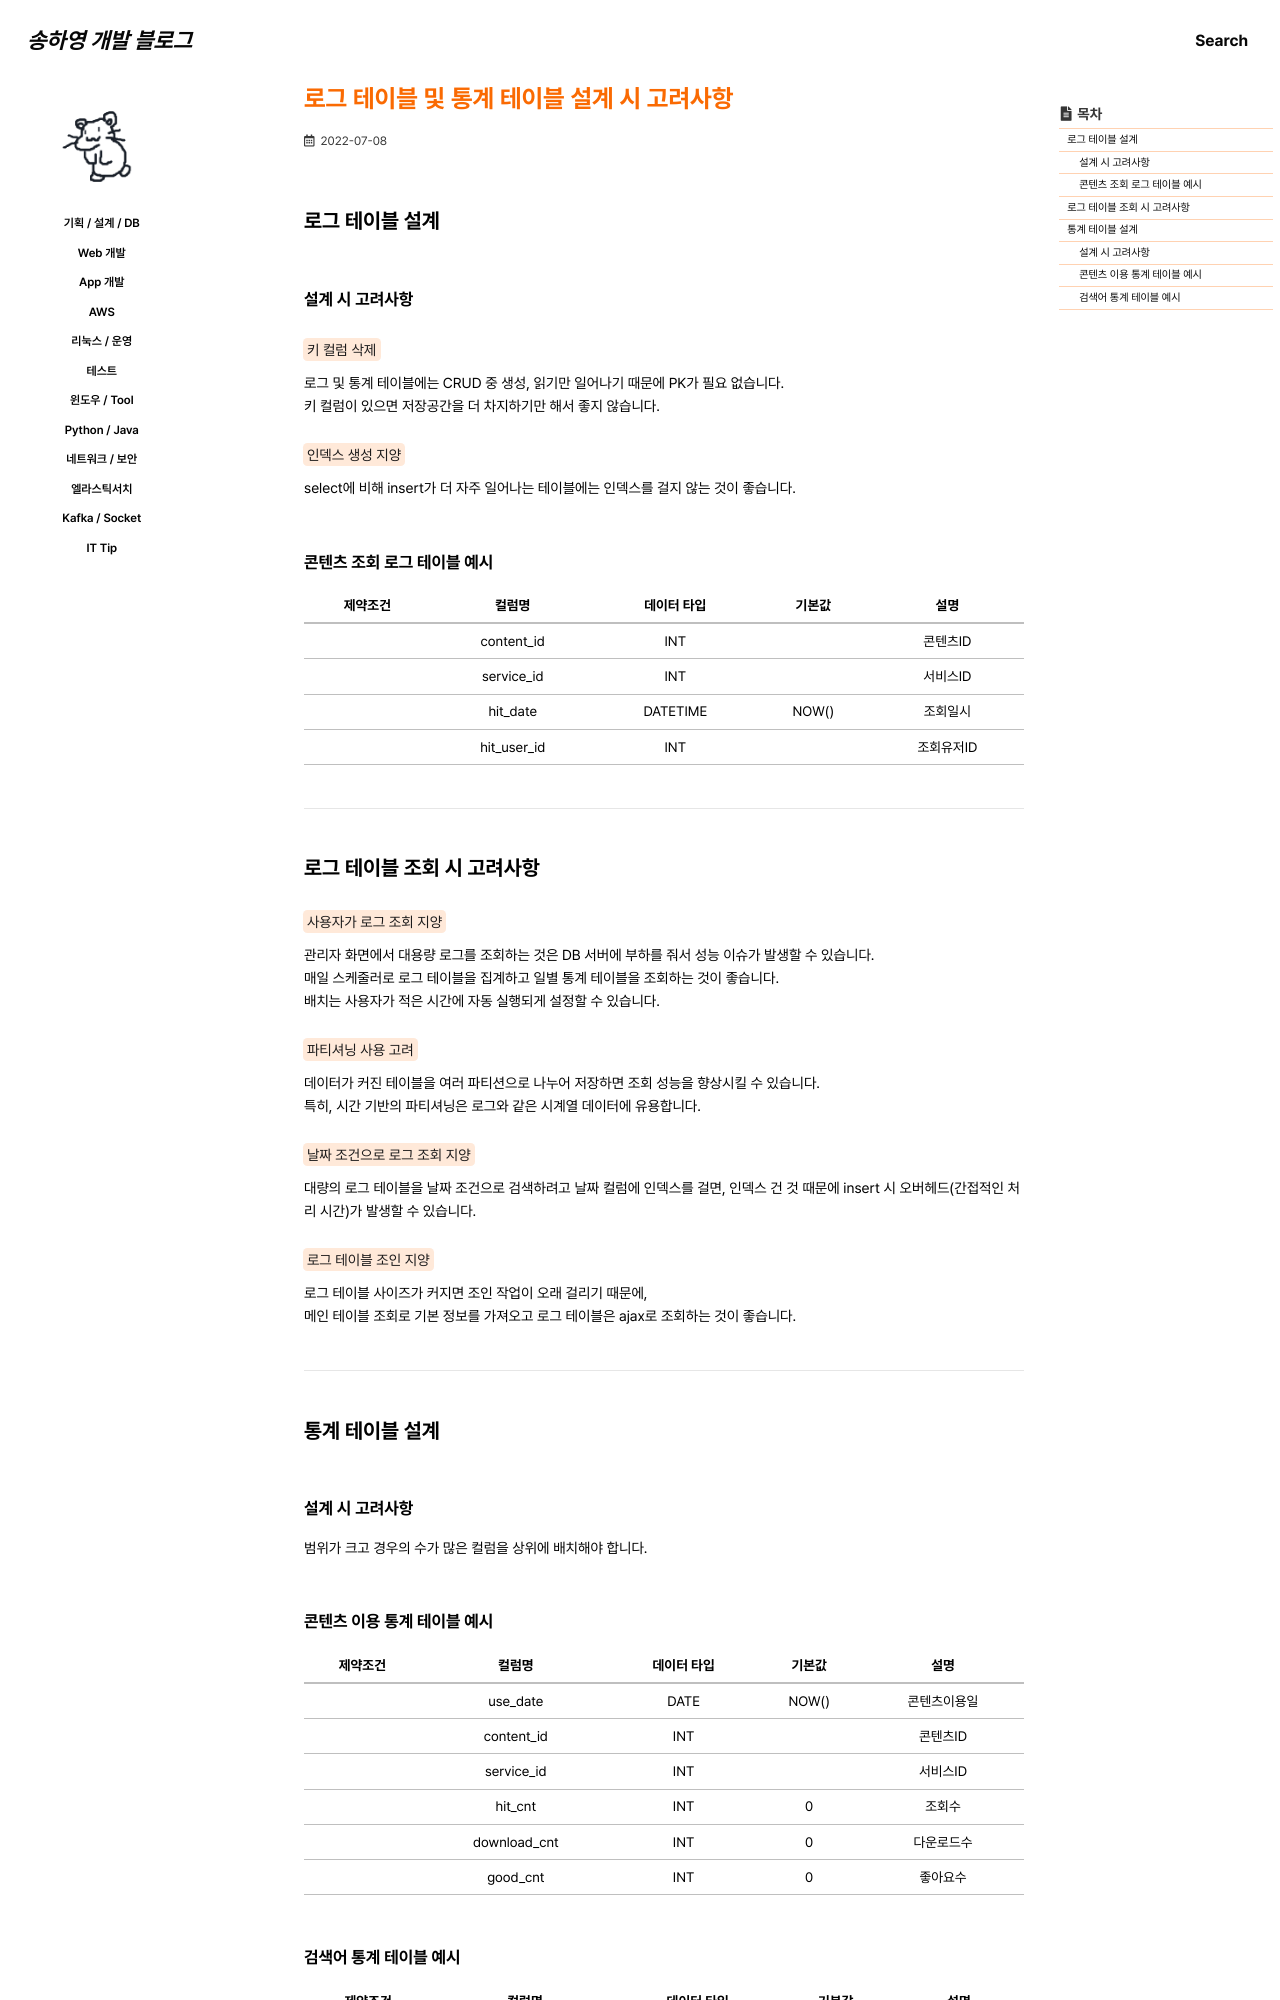

repository: 0songha0/0songha0.github.io · page: plan-design-db/2022-07-08-1.html · generator: jekyll

---
title: "로그 테이블 및 통계 테이블 설계 시 고려사항"
excerpt: ""

categories:
  - plan-design-db
tags:
  - []

permalink: /plan-design-db/2022-07-08-1

toc: true
toc_sticky: true
 
date: 2022-07-08
last_modified_at: 2022-07-08
---

## 로그 테이블 설계

### 설계 시 고려사항

<mark>키 컬럼 삭제</mark>  
로그 및 통계 테이블에는 CRUD 중 생성, 읽기만 일어나기 때문에 PK가 필요 없습니다.  
키 컬럼이 있으면 저장공간을 더 차지하기만 해서 좋지 않습니다.

<mark>인덱스 생성 지양</mark>  
select에 비해 insert가 더 자주 일어나는 테이블에는 인덱스를 걸지 않는 것이 좋습니다.

### 콘텐츠 조회 로그 테이블 예시
<table>
  <thead>
    <tr>
      <th>제약조건</th>
      <th>컬럼명</th>
      <th>데이터 타입</th>
      <th>기본값</th>
      <th>설명</th>
    </tr>
  </thead>
  <tbody>
    <tr>
      <td></td>
      <td>content_id</td>
      <td>INT</td>
      <td></td>
      <td>콘텐츠ID</td>
    </tr>
    <tr>
      <td></td>
      <td>service_id</td>
      <td>INT</td>
      <td></td>
      <td>서비스ID</td>
    </tr>
    <tr>
      <td></td>
      <td>hit_date</td>
      <td>DATETIME</td>
      <td>NOW()</td>
      <td>조회일시</td>
    </tr>
    <tr>
      <td></td>
      <td>hit_user_id</td>
      <td>INT</td>
      <td></td>
      <td>조회유저ID</td>
    </tr>
  </tbody>
</table>

---

## 로그 테이블 조회 시 고려사항

<mark>사용자가 로그 조회 지양</mark>  
관리자 화면에서 대용량 로그를 조회하는 것은 DB 서버에 부하를 줘서 성능 이슈가 발생할 수 있습니다.  
매일 스케줄러로 로그 테이블을 집계하고 일별 통계 테이블을 조회하는 것이 좋습니다.  
배치는 사용자가 적은 시간에 자동 실행되게 설정할 수 있습니다.

<mark>파티셔닝 사용 고려</mark>  
데이터가 커진 테이블을 여러 파티션으로 나누어 저장하면 조회 성능을 향상시킬 수 있습니다.  
특히, 시간 기반의 파티셔닝은 로그와 같은 시계열 데이터에 유용합니다.

<mark>날짜 조건으로 로그 조회 지양</mark>  
대량의 로그 테이블을 날짜 조건으로 검색하려고 날짜 컬럼에 인덱스를 걸면,
인덱스 건 것 때문에 insert 시 오버헤드(간접적인 처리 시간)가 발생할 수 있습니다.

<mark>로그 테이블 조인 지양</mark>  
로그 테이블 사이즈가 커지면 조인 작업이 오래 걸리기 때문에,  
메인 테이블 조회로 기본 정보를 가져오고 로그 테이블은 ajax로 조회하는 것이 좋습니다.

---

## 통계 테이블 설계

### 설계 시 고려사항
범위가 크고 경우의 수가 많은 컬럼을 상위에 배치해야 합니다.
